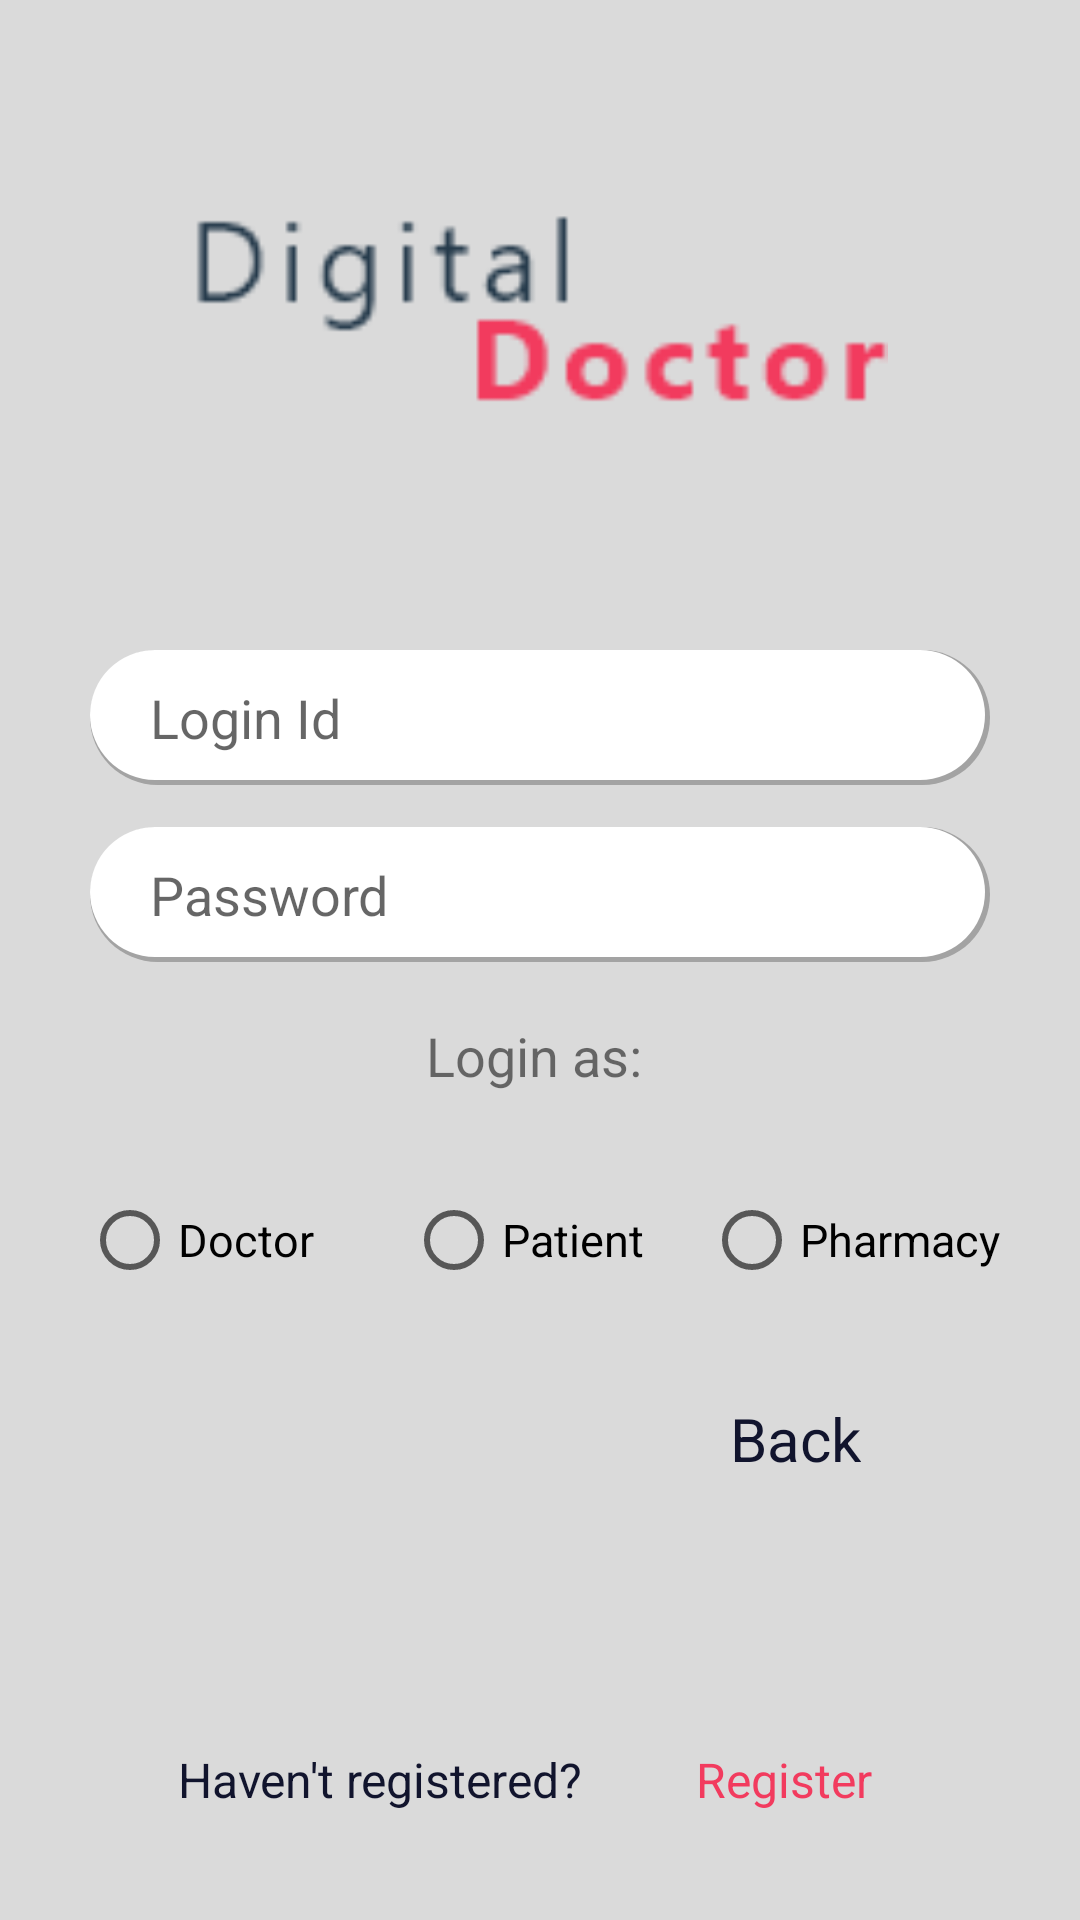

Reconstruct the res/layout file that produces this screen, plus the resources it refers to.
<!-- AndroidManifest.xml: application theme AppTheme -->
<!-- res/layout/activity_login.xml -->
<?xml version="1.0" encoding="utf-8"?>
<androidx.constraintlayout.widget.ConstraintLayout xmlns:android="http://schemas.android.com/apk/res/android"
    xmlns:app="http://schemas.android.com/apk/res-auto"
    xmlns:tools="http://schemas.android.com/tools"
    android:layout_width="match_parent"
    android:layout_height="match_parent"
    android:background="@color/colorPrimary">


    <Button
        android:id="@+id/loginbutton"
        android:layout_width="125dp"
        android:layout_height="50dp"
        android:layout_marginBottom="208dp"
        android:background="@drawable/custom_button"
        android:backgroundTint="#F23B5E"
        android:elevation="100dp"
        android:text="Log in"
        android:textSize="18sp"
        app:cornerRadius="24dp"
        app:layout_constraintBottom_toBottomOf="parent"
        app:layout_constraintEnd_toEndOf="parent"
        app:layout_constraintHorizontal_bias="0.227"
        app:layout_constraintStart_toStartOf="parent"
        app:layout_constraintTop_toBottomOf="@+id/category"
        app:layout_constraintVertical_bias="0.0" />

    <TextView
        android:id="@+id/back"
        android:layout_width="wrap_content"
        android:layout_height="wrap_content"
        android:text="Back"
        android:textColor="#11142D"
        android:textSize="20sp"
        app:layout_constraintBottom_toBottomOf="parent"
        app:layout_constraintEnd_toEndOf="parent"
        app:layout_constraintHorizontal_bias="0.471"
        app:layout_constraintStart_toEndOf="@+id/loginbutton"
        app:layout_constraintTop_toBottomOf="@+id/category"
        app:layout_constraintVertical_bias="0.057" />

    <EditText
        android:id="@+id/login_password"
        android:layout_width="300dp"
        android:layout_height="45dp"
        android:paddingLeft="20dp"
        android:background="@drawable/editextbck"
        android:layout_marginTop="14dp"
        android:ems="10"
        android:hint="Password"
        android:inputType="textPassword"
        app:layout_constraintBottom_toBottomOf="parent"
        app:layout_constraintEnd_toEndOf="parent"
        app:layout_constraintStart_toStartOf="parent"
        app:layout_constraintTop_toBottomOf="@+id/loginid"
        app:layout_constraintVertical_bias="0.0" />

    <EditText
        android:id="@+id/loginid"
        android:layout_width="300dp"
        android:layout_height="45dp"
        android:paddingLeft="20dp"
        android:background="@drawable/editextbck"
        android:ems="10"
        android:hint="Login Id"
        android:inputType="textPersonName"
        app:layout_constraintBottom_toBottomOf="parent"
        app:layout_constraintEnd_toEndOf="parent"
        app:layout_constraintStart_toStartOf="parent"
        app:layout_constraintTop_toTopOf="parent"
        app:layout_constraintVertical_bias="0.364" />

    <TextView
        android:id="@+id/notregister"
        android:layout_width="wrap_content"
        android:layout_height="wrap_content"
        android:layout_marginBottom="36dp"
        android:text="Haven't registered?"
        android:textColor="#11142D"
        android:textSize="16sp"
        app:layout_constraintBottom_toBottomOf="parent"
        app:layout_constraintEnd_toEndOf="parent"
        app:layout_constraintHorizontal_bias="0.263"
        app:layout_constraintStart_toStartOf="parent" />

    <TextView
        android:id="@+id/Register"
        android:layout_width="wrap_content"
        android:layout_height="wrap_content"
        android:layout_marginBottom="36dp"
        android:text="Register"
        android:textColor="#F23B5E"
        android:textSize="16sp"
        app:layout_constraintBottom_toBottomOf="parent"
        app:layout_constraintEnd_toEndOf="parent"
        app:layout_constraintHorizontal_bias="0.351"
        app:layout_constraintStart_toEndOf="@+id/notregister" />

    <RadioGroup
        android:id="@+id/category"
        android:layout_width="366dp"
        android:layout_height="87dp"
        android:layout_gravity="center"
        android:gravity="center"
        android:layout_marginTop="36dp"
        android:orientation="horizontal"
        android:weightSum="1"
        app:layout_constraintBottom_toBottomOf="parent"
        app:layout_constraintHorizontal_bias="-0.5"
        app:layout_constraintEnd_toEndOf="parent"
        app:layout_constraintStart_toStartOf="parent"
        app:layout_constraintTop_toBottomOf="@+id/login_password"
        app:layout_constraintVertical_bias="0.068">

        <RadioButton
            android:id="@+id/asDoc"
            android:layout_width="88dp"
            android:layout_height="wrap_content"
            android:layout_margin="10dp"
            android:text="Doctor"
            android:textSize="15dp" />

        <RadioButton
            android:id="@+id/asPat"
            android:layout_width="wrap_content"
            android:layout_height="wrap_content"
            android:layout_margin="10dp"
            android:text="Patient"
            android:textSize="15dp" />

        <RadioButton
            android:id="@+id/asPha"
            android:layout_width="wrap_content"
            android:layout_height="wrap_content"
            android:layout_margin="10dp"
            android:text="Pharmacy"
            android:textSize="15dp" />


    </RadioGroup>

    <TextView
        android:id="@+id/loginas"
        android:layout_width="wrap_content"
        android:layout_height="wrap_content"
        android:text="Login as: "
        app:layout_constraintBottom_toTopOf="@+id/category"
        app:layout_constraintEnd_toEndOf="parent"
        app:layout_constraintStart_toStartOf="parent"
        app:layout_constraintTop_toBottomOf="@+id/login_password"
        app:layout_constraintVertical_bias="0.756"
        android:textSize="18dp"/>

    <ImageView
        android:id="@+id/imageView3"
        android:layout_width="233dp"
        android:layout_height="122dp"
        app:layout_constraintBottom_toTopOf="@+id/loginid"
        app:layout_constraintEnd_toEndOf="parent"
        app:layout_constraintHorizontal_bias="0.497"
        app:layout_constraintStart_toStartOf="parent"
        app:layout_constraintTop_toTopOf="parent"
        app:layout_constraintVertical_bias="0.427"
        app:srcCompat="@drawable/digitaldoc" />

</androidx.constraintlayout.widget.ConstraintLayout>
<!-- resources referenced by this layout -->
<resources>
  <color name="colorPrimary">#DADADA</color>
  <!-- drawable custom_button (drawable) -->
  <?xml version="1.0" encoding="utf-8"?>
  <shape xmlns:android="http://schemas.android.com/apk/res/android" android:shape="rectangle">
      <solid android:color="@color/colorAccent"></solid>
      <corners android:radius="50dp"></corners>
  </shape>
  <!-- drawable digitaldoc: png bitmap (drawable, 2271 bytes) -->
  <!-- drawable editextbck (drawable) -->
  <?xml version="1.0" encoding="utf-8"?>
  <layer-list xmlns:android="http://schemas.android.com/apk/res/android">
      <item>
          <shape>
              <solid android:color="@color/gray"></solid>
              <corners android:radius="50dp"></corners>
          </shape>
      </item>
      <item android:bottom="5px"
          android:right="5px">
          <shape>
              <solid android:color="@color/white"></solid>
              <corners android:radius="50dp"></corners>
          </shape>
      </item>
  </layer-list>
  <style name="AppTheme" parent="Theme.AppCompat.Light.NoActionBar">
          
          <item name="colorPrimary">@color/colorPrimary</item>
          <item name="colorPrimaryDark">@color/colorPrimaryDark</item>
          <item name="colorAccent">@color/colorAccent</item>
      </style>
  <color name="colorAccent">#F23B5E</color>
  <color name="gray">#A3A3A3</color>
  <color name="white">#FFFFFFFF</color>
  <color name="colorPrimaryDark">#253A4B</color>
</resources>
